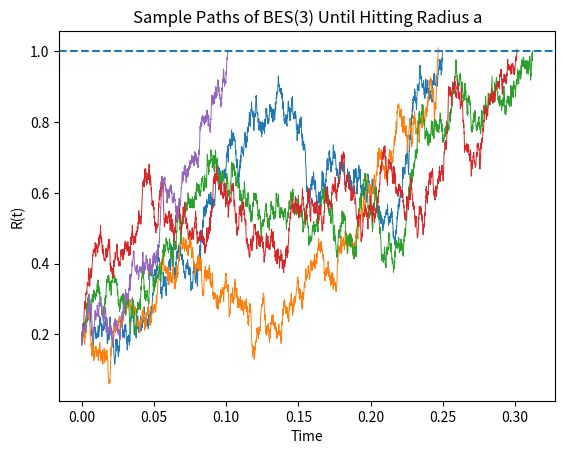
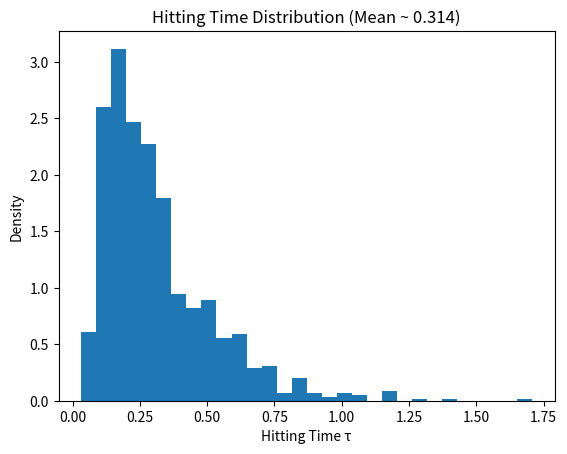
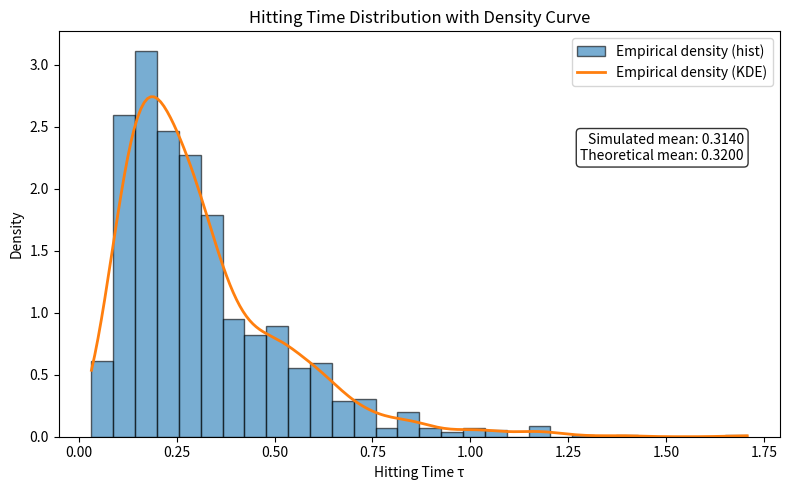

Recreate these plots in Python, in order.
# Reproduce BES(3) process applied to a simplified narrow escape problem
# with full spherical simmetry (escape at a given radius)
# Smoluchowski capture (first‐passage) problem in 3D radial symmetry

# Theoretical mean for radial diffusion in 3D: E[tau] = (a^2 - R0^2) / 3*D
# Assume unit diffusion D=1 


import numpy as np
import matplotlib.pyplot as plt
from scipy.stats import gaussian_kde

# Simulation parameters
a = 1.0          # boundary radius
R0 = 0.2         # initial radius
dt = 1e-4        
max_steps = int(1e6)  # maximum number of steps
N = 1000         # number simulations (paths)

# Bessel(3) process until hiting the boundary
def simulate_hitting_time(R0, a, dt, max_steps):
    R = R0
    t = 0.0
    for _ in range(max_steps):
        if R >= a:
            return t
        # Euler-Maruyama step for BES(3): dR = 1/R dt + dW
        R += (1.0 / R) * dt + np.sqrt(dt) * np.random.randn()
        # Bessel must be positive
        if R <= 0:
            R = abs(R)
        t += dt
    return np.nan  # if the particle didn't reach the boundary we assume infinte time

# Run simulation for N paths
taus = np.array([simulate_hitting_time(R0, a, dt, max_steps) for _ in range(N)])
taus = taus[~np.isnan(taus)]
mean_tau_sim = np.mean(taus)

# Theoretical mean for radial diffusion in 3D: E[tau] = (a^2 - R0^2) / 3
mean_tau_theory = (a**2 - R0**2) / 3


### sample paths ###

# Plot sample paths
plt.figure()
for i in range(5):
    t_path = 0.0
    path = [R0]
    for _ in range(int(5*a**2/dt)):  # simulate for time ~5*a^2
        R = path[-1]
        if R >= a:
            break
        R += (1.0 / R) * dt + np.sqrt(dt) * np.random.randn()
        # R = max(R, 1e-6)
        if R < 0:
            R=abs(R)
        path.append(R)
        t_path += dt
    plt.plot(np.linspace(0, t_path, len(path)), path, lw=0.7)
plt.axhline(a, linestyle='--')
plt.xlabel('Time')
plt.ylabel('R(t)')
plt.title('Sample Paths of BES(3) Until Hitting Radius a')
plt.show()



### only histogram ###

# Plot histogram of hitting times
plt.figure()
plt.hist(taus, bins=30, density=True)
plt.xlabel('Hitting Time τ')
plt.ylabel('Density')
plt.title(f'Hitting Time Distribution (Mean ~ {mean_tau_sim:.3f})')
plt.show()

# Print results
print(f"Simulated mean hitting time: {mean_tau_sim:.4f}")
print(f"Theoretical mean hitting time: {mean_tau_theory:.4f}")




### histogram and density curves ###

# Plot histogram + density curve
plt.figure(figsize=(8,5))
# 1) histogram (normalized)
counts, bins, patches = plt.hist(taus, bins=30, density=True, alpha=0.6,
                                 edgecolor='k', label='Empirical density (hist)')

# 2) kernel density estimate
kde = gaussian_kde(taus)
t_vals = np.linspace(bins[0], bins[-1], 200)
plt.plot(t_vals, kde(t_vals), lw=2, label='Empirical density (KDE)')

# 3) annotate means in the upper right
textstr = (
    f"Simulated mean: {mean_tau_sim:.4f}\n"
    f"Theoretical mean: {mean_tau_theory:.4f}"
)
# place a text box in upper right in axes coords
props = dict(boxstyle='round', facecolor='white', alpha=0.8)
plt.text(0.95, 0.75, textstr, transform=plt.gca().transAxes,
         fontsize=10, verticalalignment='top', horizontalalignment='right',
         bbox=props)

plt.xlabel('Hitting Time τ')
plt.ylabel('Density')
plt.title('Hitting Time Distribution with Density Curve')
plt.legend()
plt.tight_layout()
plt.show()